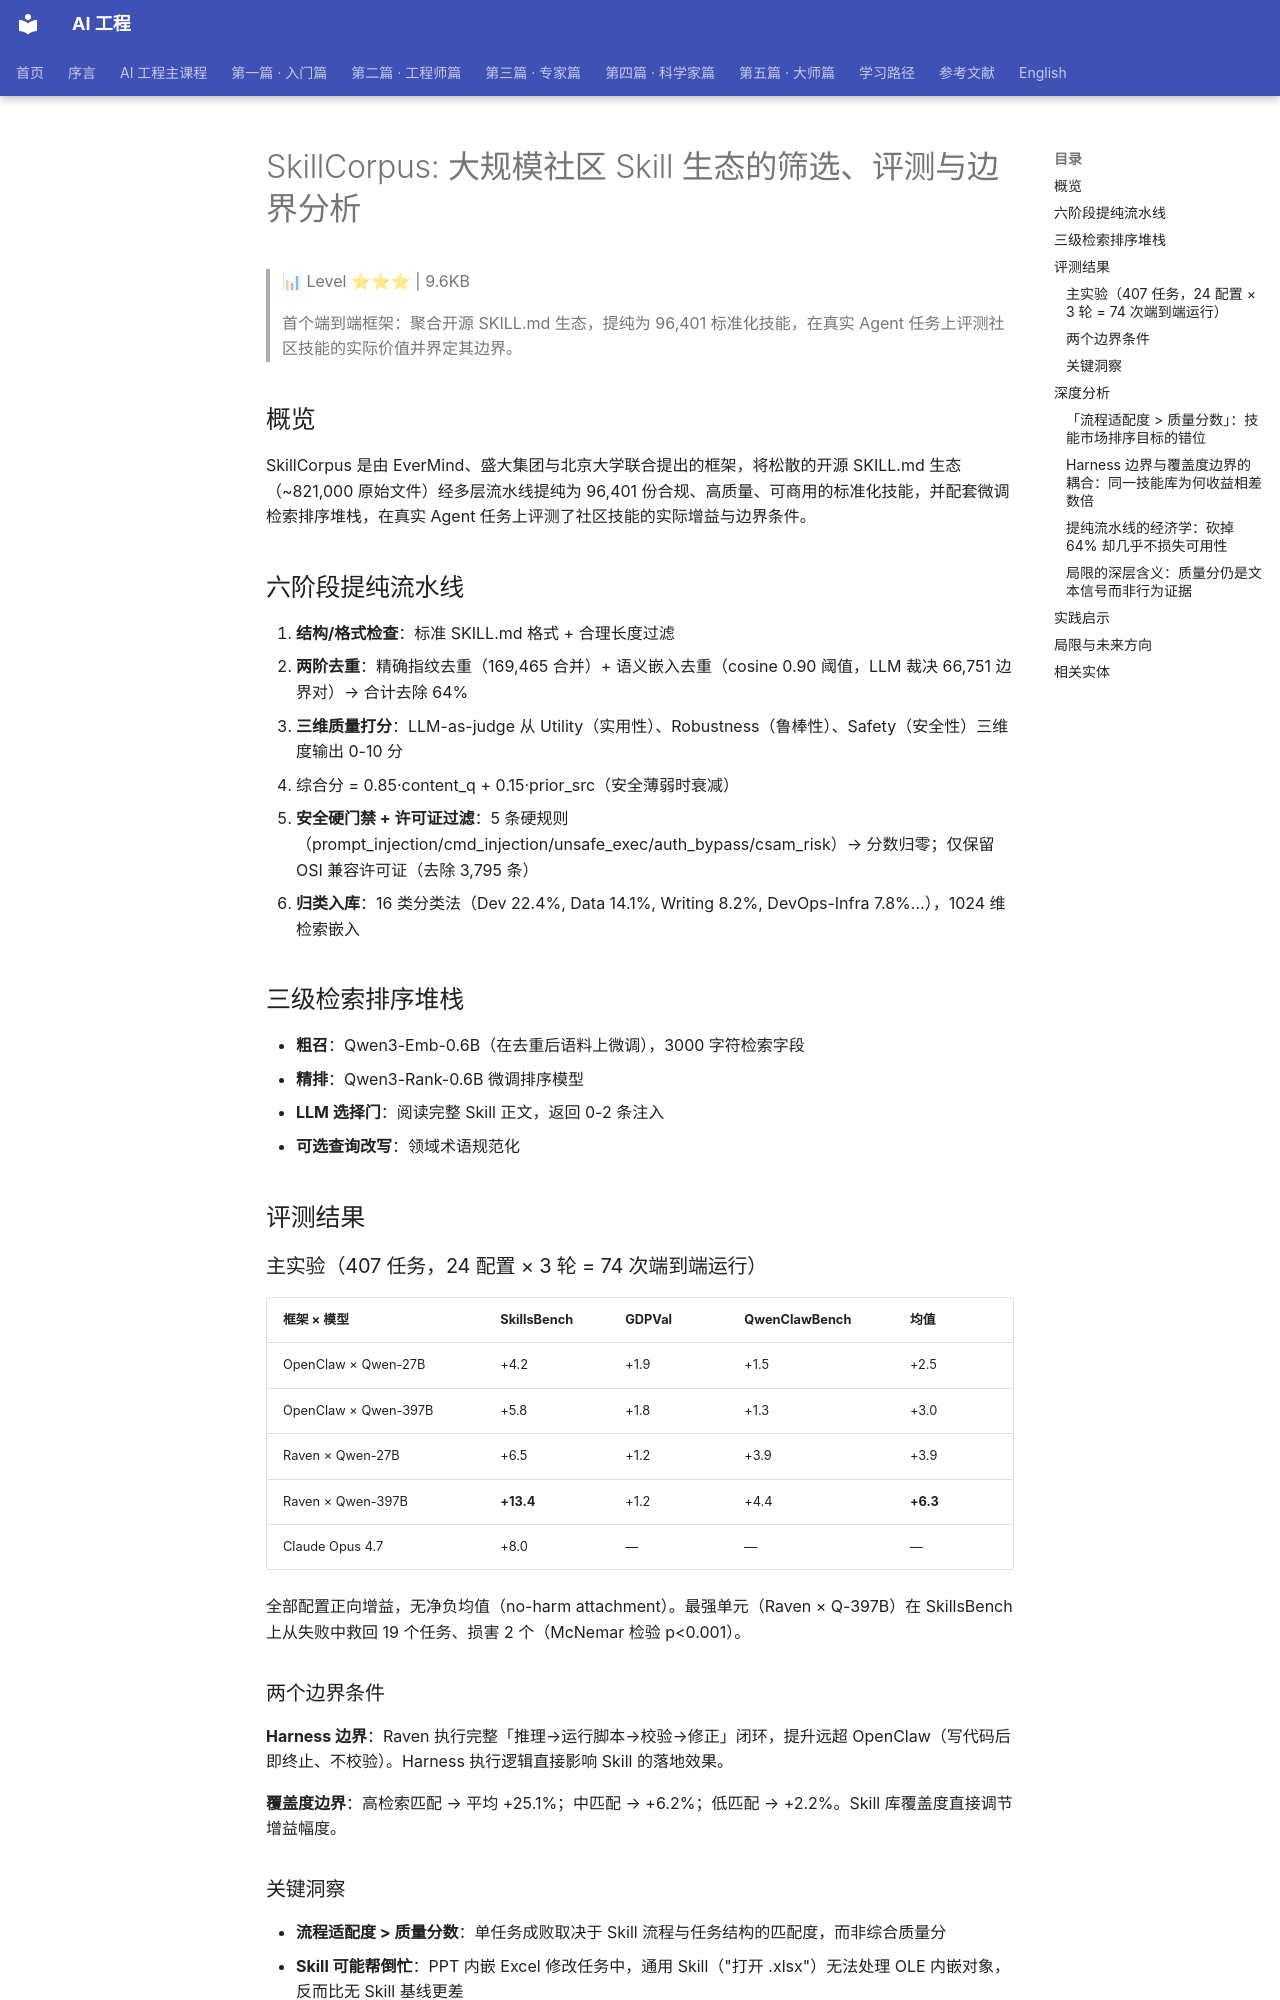

repository: QianJinGuo/wiki-book · page: ch10/009-skillcorpus-skill.html · generator: mkdocs

# SkillCorpus: 大规模社区 Skill 生态的筛选、评测与边界分析

> 📊 Level ⭐⭐⭐ | 9.6KB

> 首个端到端框架：聚合开源 SKILL.md 生态，提纯为 96,401 标准化技能，在真实 Agent 任务上评测社区技能的实际价值并界定其边界。

## 概览

SkillCorpus 是由 EverMind、盛大集团与北京大学联合提出的框架，将松散的开源 SKILL.md 生态（~821,000 原始文件）经多层流水线提纯为 96,401 份合规、高质量、可商用的标准化技能，并配套微调检索排序堆栈，在真实 Agent 任务上评测了社区技能的实际增益与边界条件。

## 六阶段提纯流水线

1. **结构/格式检查**：标准 SKILL.md 格式 + 合理长度过滤
2. **两阶去重**：精确指纹去重（169,465 合并）+ 语义嵌入去重（cosine 0.90 阈值，LLM 裁决 66,751 边界对）→ 合计去除 64%
3. **三维质量打分**：LLM-as-judge 从 Utility（实用性）、Robustness（鲁棒性）、Safety（安全性）三维度输出 0-10 分
   - 综合分 = 0.85·content_q + 0.15·prior_src（安全薄弱时衰减）
4. **安全硬门禁 + 许可证过滤**：5 条硬规则（prompt_injection/cmd_injection/unsafe_exec/auth_bypass/csam_risk）→ 分数归零；仅保留 OSI 兼容许可证（去除 3,795 条）
5. **归类入库**：16 类分类法（Dev 22.4%, Data 14.1%, Writing 8.2%, DevOps-Infra 7.8%...），1024 维检索嵌入

## 三级检索排序堆栈

- **粗召**：Qwen3-Emb-0.6B（在去重后语料上微调），3000 字符检索字段
- **精排**：Qwen3-Rank-0.6B 微调排序模型
- **LLM 选择门**：阅读完整 Skill 正文，返回 0-2 条注入
- **可选查询改写**：领域术语规范化

## 评测结果

### 主实验（407 任务，24 配置 × 3 轮 = 74 次端到端运行）

| 框架 × 模型 | SkillsBench | GDPVal | QwenClawBench | 均值 |
|---|---|---|---|---|
| OpenClaw × Qwen-27B | +4.2 | +1.9 | +1.5 | +2.5 |
| OpenClaw × Qwen-397B | +5.8 | +1.8 | +1.3 | +3.0 |
| Raven × Qwen-27B | +6.5 | +1.2 | +3.9 | +3.9 |
| Raven × Qwen-397B | **+13.4** | +1.2 | +4.4 | **+6.3** |
| Claude Opus 4.7 | +8.0 | — | — | — |

全部配置正向增益，无净负均值（no-harm attachment）。最强单元（Raven × Q-397B）在 SkillsBench 上从失败中救回 19 个任务、损害 2 个（McNemar 检验 p<0.001）。

### 两个边界条件

**Harness 边界**：Raven 执行完整「推理→运行脚本→校验→修正」闭环，提升远超 OpenClaw（写代码后即终止、不校验）。Harness 执行逻辑直接影响 Skill 的落地效果。

**覆盖度边界**：高检索匹配 → 平均 +25.1%；中匹配 → +6.2%；低匹配 → +2.2%。Skill 库覆盖度直接调节增益幅度。

### 关键洞察

- **流程适配度 > 质量分数**：单任务成败取决于 Skill 流程与任务结构的匹配度，而非综合质量分
- **Skill 可能帮倒忙**：PPT 内嵌 Excel 修改任务中，通用 Skill（"打开 .xlsx"）无法处理 OLE 内嵌对象，反而比无 Skill 基线更差
- **高基线任务天花板**：写作等任务模型本身能力强，Skill 提升空间有限（GDPVal 仅 +1.2-1.9pp）
- **上下文隔离 > 并行**：规划器-执行者拆分的主要扩展优势来自上下文隔离，而非并行执行

## 深度分析
